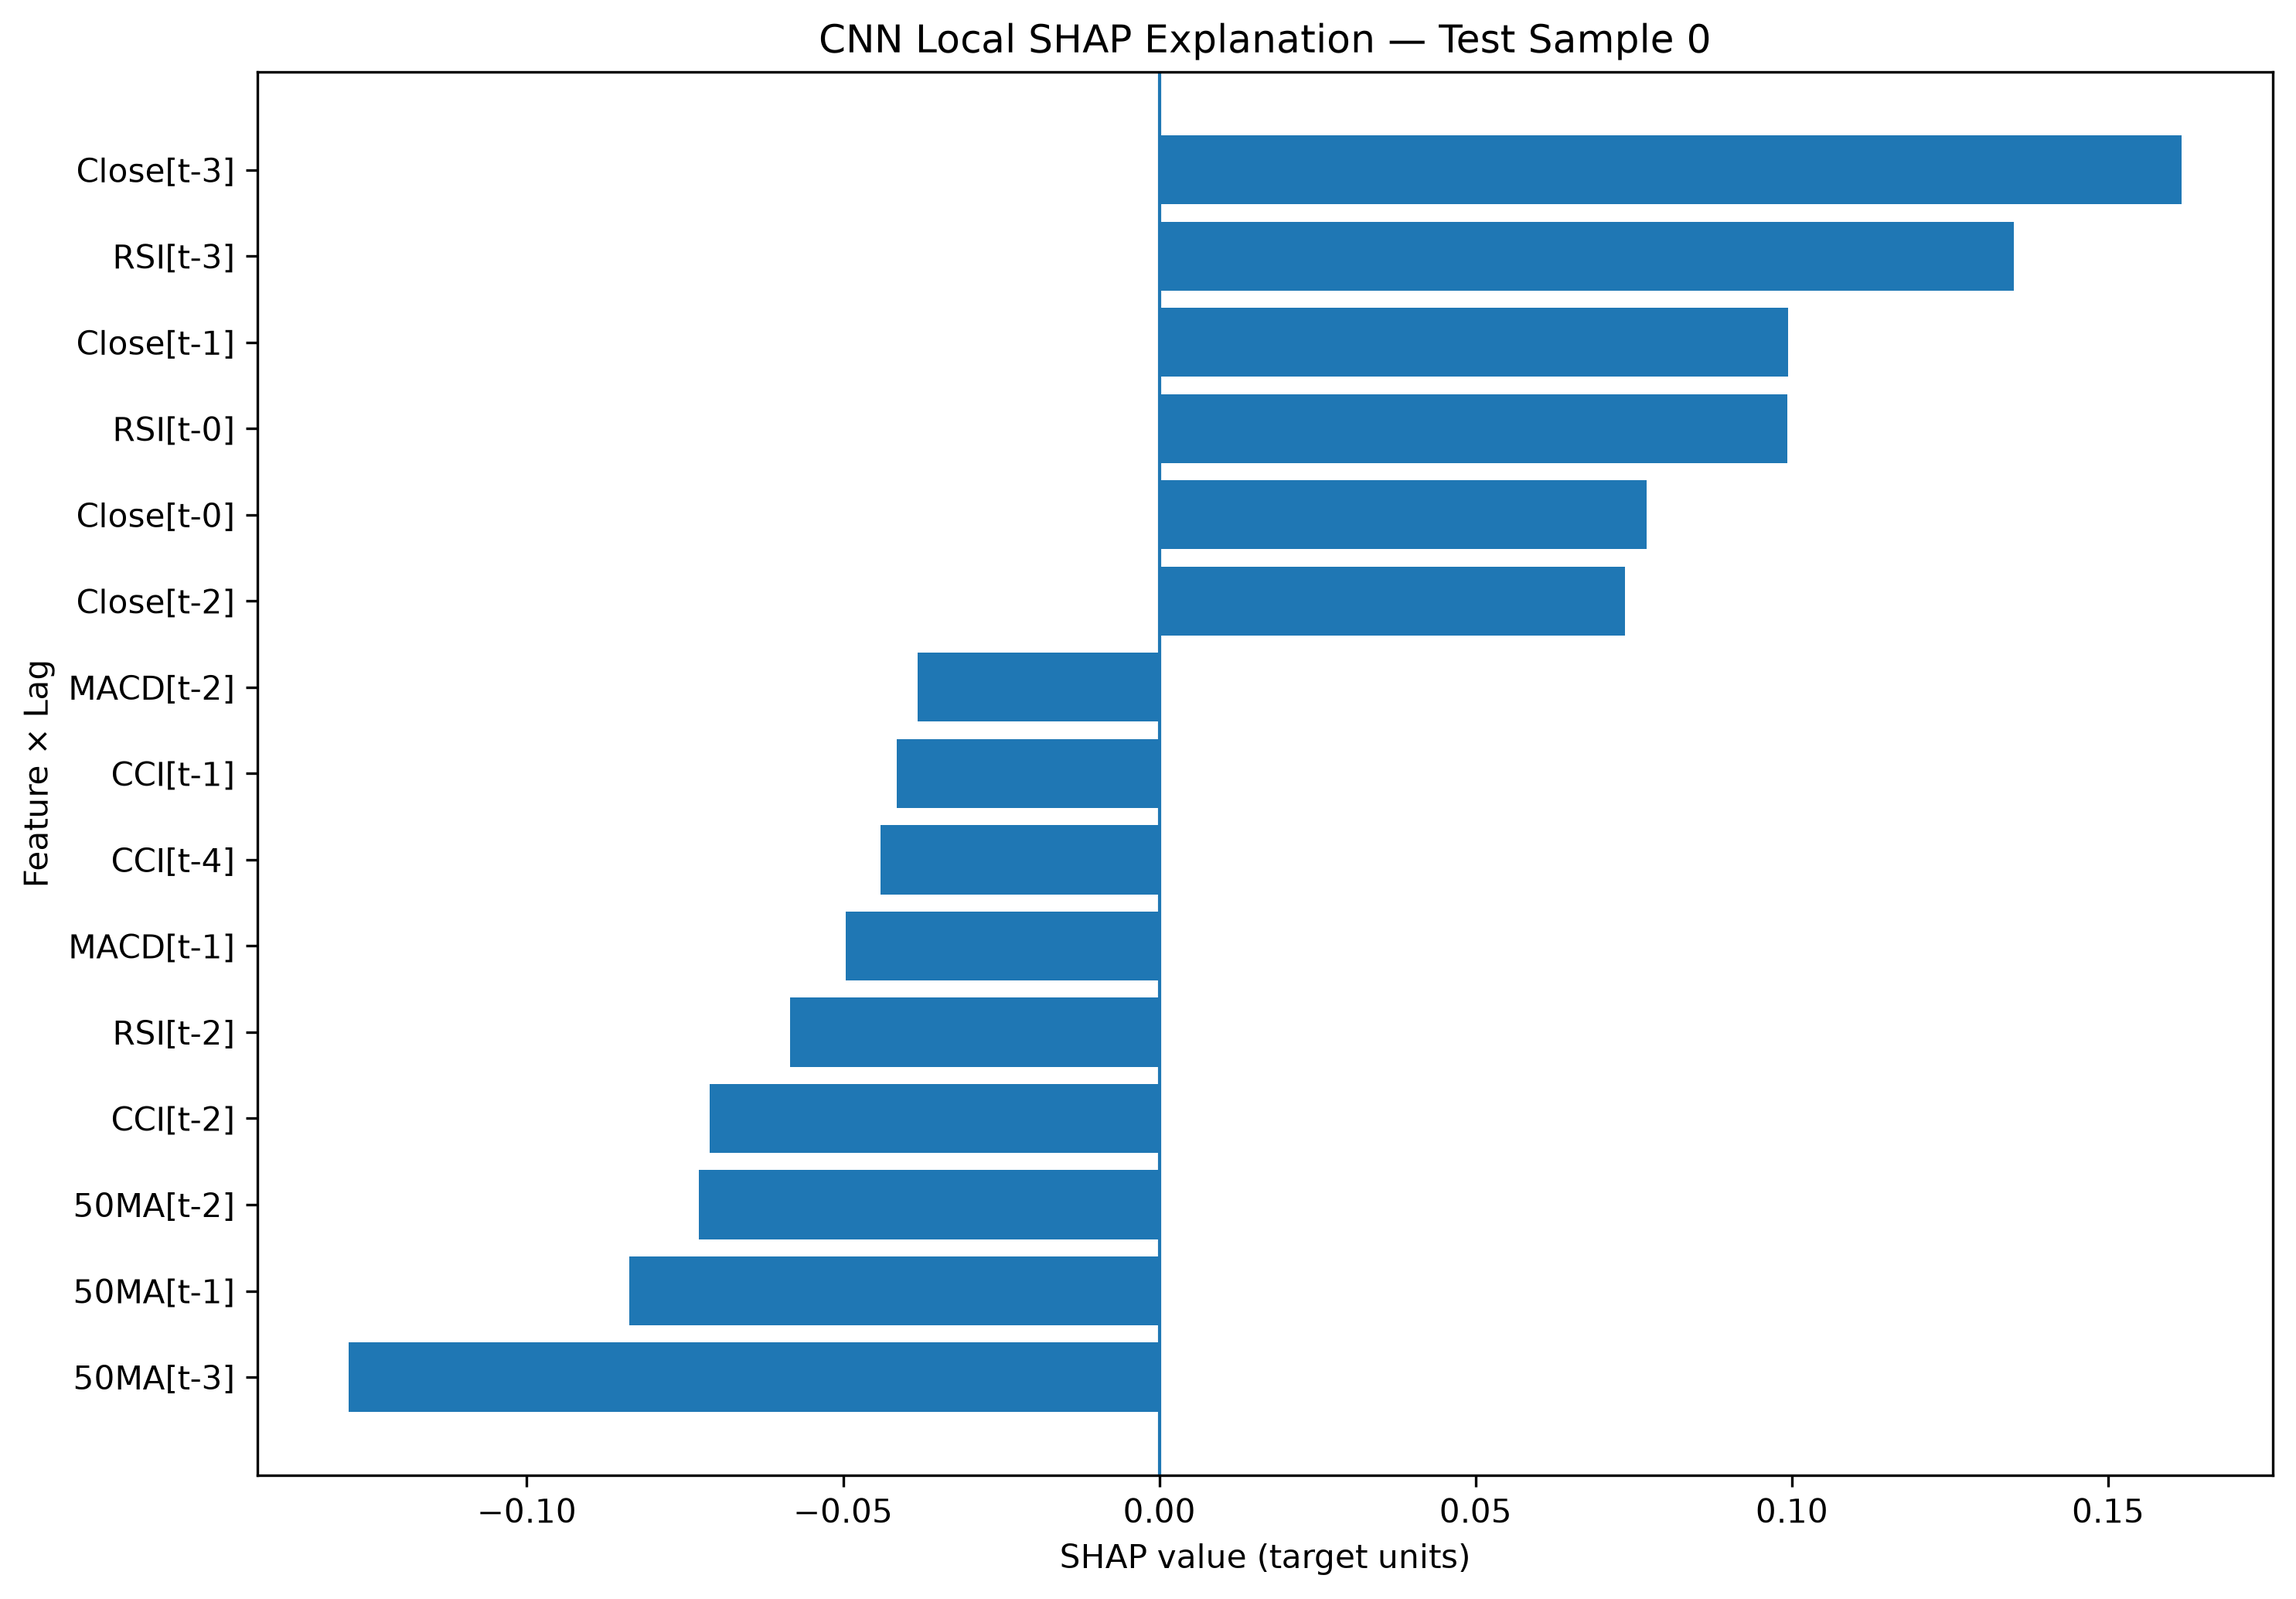

The table this chart was drawn from, first rows:
Test Sample Index, Lag, Feature, Scaled Input Value, SHAP Value, Abs SHAP Value, Prediction
0, t-3, Close, 0.3323, 0.1615, 0.1615, -0.08303
0, t-3, RSI, 0.3326, 0.1351, 0.1351, -0.08303
0, t-3, 50MA, 0.3132, -0.1281, 0.1281, -0.08303
0, t-1, Close, 0.3174, 0.09942, 0.09942, -0.08303
0, t-0, RSI, 0.2409, 0.09927, 0.09927, -0.08303
0, t-1, 50MA, 0.3138, -0.0838, 0.0838, -0.08303
0, t-0, Close, 0.3148, 0.07707, 0.07707, -0.08303
0, t-2, Close, 0.3265, 0.07361, 0.07361, -0.08303
0, t-2, 50MA, 0.3134, -0.07285, 0.07285, -0.08303
0, t-2, CCI, 0.421, -0.0711, 0.0711, -0.08303
0, t-2, RSI, 0.3615, -0.0584, 0.0584, -0.08303
0, t-1, MACD, 0.6802, -0.04961, 0.04961, -0.08303
0, t-4, CCI, 0.5027, -0.04406, 0.04406, -0.08303
0, t-1, CCI, 0.4207, -0.04155, 0.04155, -0.08303
0, t-2, MACD, 0.689, -0.03824, 0.03824, -0.08303
0, t-0, MACD, 0.673, -0.03657, 0.03657, -0.08303
0, t-0, CCI, 0.4368, -0.03047, 0.03047, -0.08303
0, t-3, MACD, 0.6973, -0.0288, 0.0288, -0.08303
0, t-3, CCI, 0.424, 0.02528, 0.02528, -0.08303
0, t-4, 50MA, 0.3118, -0.02481, 0.02481, -0.08303
0, t-4, RSI, 0.3897, -0.02391, 0.02391, -0.08303
0, t-4, Close, 0.3615, 0.01943, 0.01943, -0.08303
0, t-1, RSI, 0.3191, 0.01832, 0.01832, -0.08303
0, t-0, 50MA, 0.3144, -0.01667, 0.01667, -0.08303
0, t-3, ATR, 0.1785, 0.01584, 0.01584, -0.08303
0, t-0, Lower_BB, 0.3871, -0.01483, 0.01483, -0.08303
0, t-1, Lower_BB, 0.3924, -0.01247, 0.01247, -0.08303
0, t-4, Lower_BB, 0.4125, 0.01213, 0.01213, -0.08303
0, t-2, Lower_BB, 0.3992, 0.01074, 0.01074, -0.08303
0, t-4, MACD, 0.706, -0.009394, 0.009394, -0.08303
0, t-1, ATR, 0.1745, 0.005541, 0.005541, -0.08303
0, t-3, Lower_BB, 0.4059, -0.005388, 0.005388, -0.08303
0, t-0, ATR, 0.1548, -0.002269, 0.002269, -0.08303
0, t-2, ATR, 0.1704, 0.0007936, 0.0007936, -0.08303
0, t-4, ATR, 0.1593, 0.0007469, 0.0007469, -0.08303
